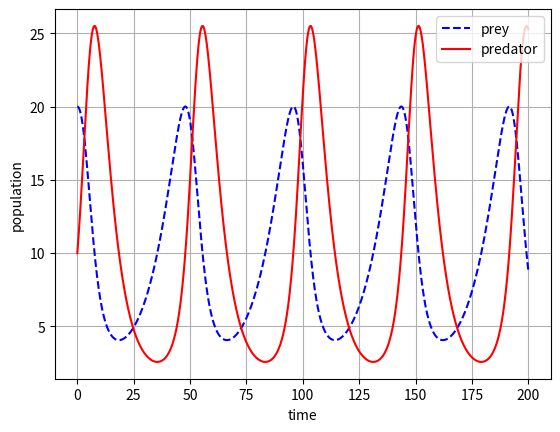

This chart was generated by the following Python code:
import numpy as np
import matplotlib.pyplot as plt
from scipy.integrate import odeint

alpha = 0.10
beta = 0.01
gamma = 0.20
delta = 0.02

def odes(x,t):

     prey = x[0]
     predator = x[1]

     dxdt = alpha*prey - beta*prey*predator
     dydt = -gamma*predator + delta*prey*predator

     return[dxdt,dydt]

x0 = [20,10]
t = np.linspace(0,200,10000)

arr = odeint(odes,x0,t)

prey = arr[:,0]
predator = arr[:,1]

plt.plot(t,prey,'b--',t,predator,'r')
plt.xlabel("time")
plt.ylabel("population")
plt.legend(["prey","predator"])
plt.grid('on','both')
plt.show()
